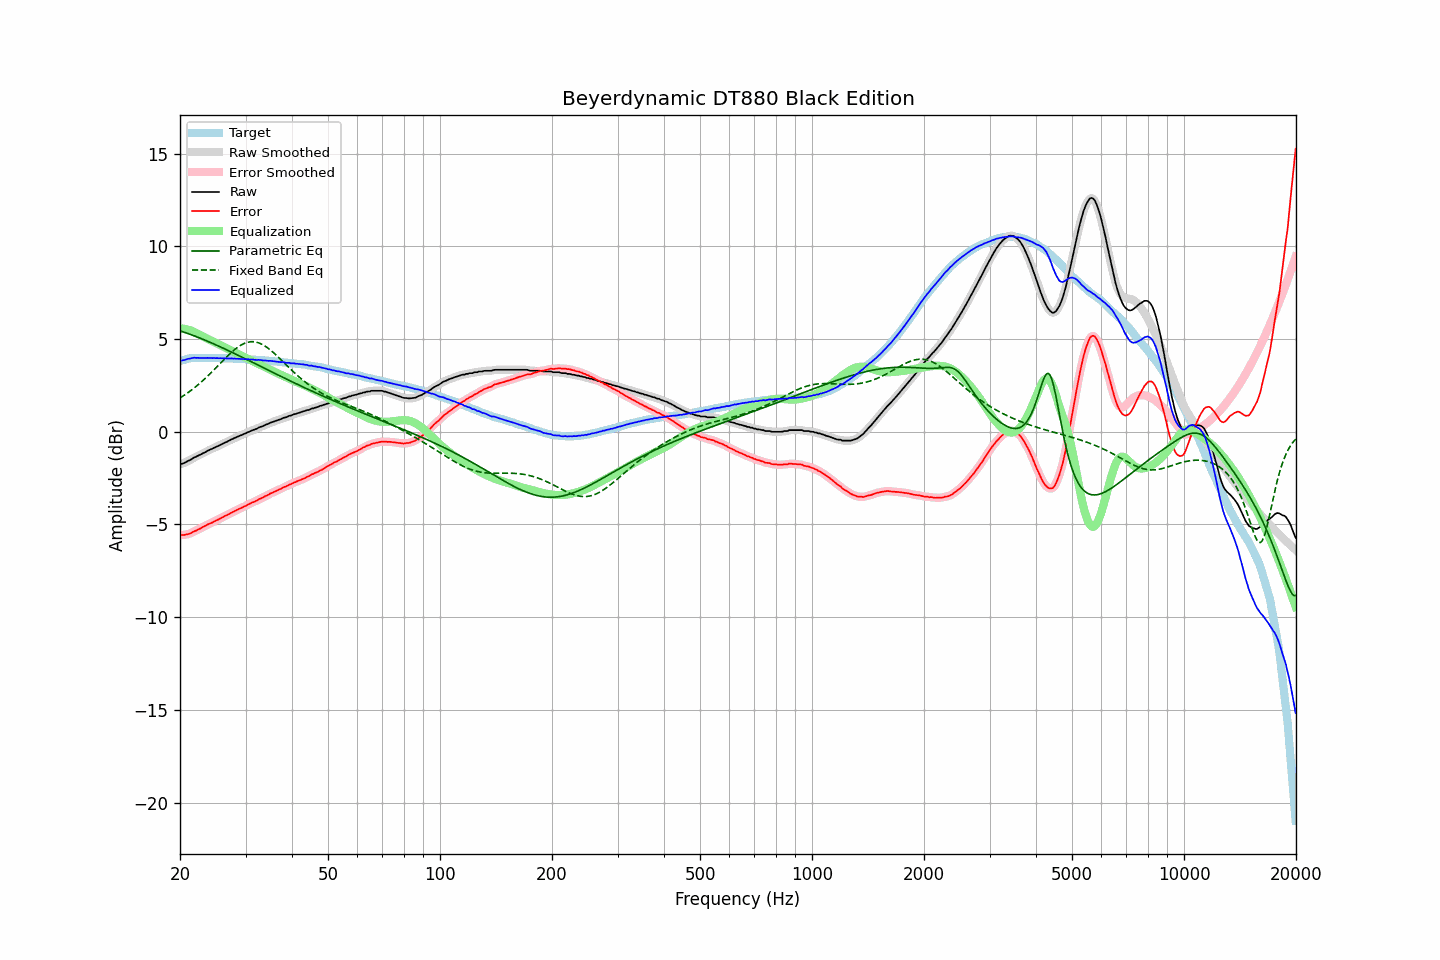

Data behind this chart, as committed beside it:
frequency, raw, error, smoothed, error_smoothed, equalization, parametric_eq, fixed_band_eq, equalized_raw, equalized_smoothed, target
20.00, -1.75, -5.56, -1.75, -5.56, 5.58, 5.44, 1.82, 3.83, 3.82, 3.81
20.20, -1.73, -5.57, -1.73, -5.57, 5.57, 5.41, 1.88, 3.84, 3.84, 3.84
20.40, -1.70, -5.57, -1.70, -5.56, 5.56, 5.38, 1.93, 3.86, 3.86, 3.87
20.61, -1.67, -5.56, -1.66, -5.56, 5.55, 5.35, 1.99, 3.88, 3.88, 3.89
20.81, -1.62, -5.54, -1.62, -5.54, 5.53, 5.32, 2.05, 3.91, 3.91, 3.92
21.02, -1.57, -5.52, -1.58, -5.52, 5.51, 5.29, 2.11, 3.94, 3.93, 3.95
21.23, -1.54, -5.50, -1.53, -5.49, 5.48, 5.26, 2.18, 3.94, 3.95, 3.96
21.44, -1.49, -5.46, -1.48, -5.45, 5.45, 5.23, 2.24, 3.96, 3.97, 3.97
21.66, -1.43, -5.41, -1.44, -5.41, 5.41, 5.20, 2.31, 3.98, 3.98, 3.98
21.87, -1.38, -5.36, -1.39, -5.37, 5.37, 5.17, 2.37, 3.99, 3.99, 3.98
22.09, -1.35, -5.33, -1.34, -5.32, 5.33, 5.13, 2.44, 3.98, 3.99, 3.99
22.31, -1.30, -5.28, -1.30, -5.29, 5.29, 5.10, 2.52, 3.99, 3.98, 3.99
22.54, -1.26, -5.25, -1.26, -5.25, 5.24, 5.07, 2.59, 3.98, 3.98, 3.98
22.76, -1.22, -5.20, -1.22, -5.20, 5.19, 5.03, 2.67, 3.98, 3.98, 3.98
22.99, -1.17, -5.14, -1.18, -5.15, 5.15, 5.00, 2.74, 3.98, 3.98, 3.97
23.22, -1.13, -5.10, -1.13, -5.10, 5.11, 4.96, 2.82, 3.98, 3.98, 3.97
23.45, -1.09, -5.06, -1.08, -5.06, 5.06, 4.92, 2.90, 3.97, 3.98, 3.97
23.69, -1.03, -5.00, -1.04, -5.01, 5.02, 4.89, 2.99, 3.99, 3.98, 3.97
23.92, -1.00, -4.97, -1.00, -4.97, 4.97, 4.85, 3.07, 3.97, 3.98, 3.97
24.16, -0.95, -4.93, -0.95, -4.93, 4.93, 4.81, 3.15, 3.98, 3.98, 3.98
24.40, -0.92, -4.90, -0.92, -4.89, 4.89, 4.77, 3.24, 3.97, 3.97, 3.98
24.65, -0.87, -4.84, -0.87, -4.85, 4.85, 4.74, 3.33, 3.98, 3.97, 3.97
24.89, -0.84, -4.81, -0.84, -4.81, 4.81, 4.70, 3.42, 3.97, 3.97, 3.97
25.14, -0.79, -4.76, -0.79, -4.76, 4.76, 4.66, 3.51, 3.97, 3.97, 3.97
25.39, -0.76, -4.73, -0.75, -4.72, 4.72, 4.62, 3.59, 3.96, 3.97, 3.97
25.65, -0.71, -4.68, -0.71, -4.68, 4.68, 4.58, 3.68, 3.97, 3.96, 3.97
25.91, -0.67, -4.63, -0.67, -4.63, 4.63, 4.54, 3.77, 3.96, 3.96, 3.96
26.16, -0.63, -4.59, -0.63, -4.59, 4.59, 4.50, 3.86, 3.96, 3.96, 3.96
26.43, -0.58, -4.54, -0.59, -4.54, 4.55, 4.46, 3.95, 3.96, 3.96, 3.96
26.69, -0.55, -4.51, -0.55, -4.50, 4.50, 4.42, 4.04, 3.95, 3.96, 3.96
26.96, -0.50, -4.46, -0.50, -4.46, 4.46, 4.38, 4.12, 3.96, 3.95, 3.96
27.23, -0.46, -4.42, -0.46, -4.41, 4.41, 4.34, 4.20, 3.95, 3.95, 3.96
27.50, -0.41, -4.37, -0.41, -4.37, 4.37, 4.30, 4.28, 3.96, 3.95, 3.95
27.77, -0.38, -4.32, -0.37, -4.32, 4.32, 4.25, 4.36, 3.94, 3.95, 3.94
28.05, -0.33, -4.27, -0.33, -4.28, 4.28, 4.21, 4.43, 3.95, 3.94, 3.94
28.33, -0.30, -4.23, -0.30, -4.23, 4.24, 4.17, 4.50, 3.94, 3.94, 3.93
28.62, -0.26, -4.19, -0.26, -4.19, 4.19, 4.13, 4.56, 3.93, 3.94, 3.93
28.90, -0.22, -4.15, -0.22, -4.15, 4.15, 4.09, 4.62, 3.93, 3.93, 3.93
29.19, -0.19, -4.11, -0.19, -4.11, 4.11, 4.04, 4.68, 3.92, 3.93, 3.92
29.48, -0.15, -4.08, -0.15, -4.07, 4.07, 4.00, 4.72, 3.92, 3.92, 3.93
29.78, -0.11, -4.03, -0.11, -4.03, 4.03, 3.96, 4.76, 3.92, 3.92, 3.92
30.08, -0.08, -4.00, -0.07, -3.99, 3.99, 3.92, 4.80, 3.91, 3.91, 3.92
30.38, -0.03, -3.94, -0.04, -3.94, 3.95, 3.87, 4.82, 3.92, 3.91, 3.91
30.68, -0.00, -3.90, 0.00, -3.90, 3.90, 3.83, 4.84, 3.90, 3.91, 3.90
30.99, 0.04, -3.85, 0.04, -3.86, 3.86, 3.79, 4.85, 3.90, 3.90, 3.89
31.30, 0.08, -3.81, 0.08, -3.82, 3.82, 3.75, 4.86, 3.90, 3.89, 3.89
31.61, 0.11, -3.78, 0.11, -3.78, 3.78, 3.70, 4.85, 3.89, 3.88, 3.89
31.93, 0.14, -3.74, 0.14, -3.74, 3.73, 3.66, 4.84, 3.87, 3.88, 3.88
32.24, 0.17, -3.70, 0.18, -3.69, 3.69, 3.62, 4.82, 3.86, 3.87, 3.87
32.57, 0.23, -3.64, 0.22, -3.65, 3.65, 3.57, 4.79, 3.88, 3.87, 3.87
32.89, 0.26, -3.61, 0.26, -3.61, 3.61, 3.53, 4.76, 3.87, 3.86, 3.87
33.22, 0.29, -3.56, 0.29, -3.56, 3.57, 3.49, 4.71, 3.86, 3.86, 3.85
33.55, 0.32, -3.53, 0.33, -3.52, 3.52, 3.44, 4.67, 3.84, 3.85, 3.85
33.89, 0.37, -3.47, 0.36, -3.48, 3.48, 3.40, 4.61, 3.85, 3.84, 3.84
34.23, 0.40, -3.44, 0.40, -3.44, 3.43, 3.36, 4.56, 3.83, 3.83, 3.84
34.57, 0.43, -3.40, 0.44, -3.39, 3.39, 3.32, 4.49, 3.82, 3.83, 3.83
34.92, 0.48, -3.34, 0.47, -3.35, 3.35, 3.27, 4.42, 3.83, 3.82, 3.82
35.27, 0.51, -3.30, 0.51, -3.30, 3.31, 3.23, 4.35, 3.82, 3.82, 3.81
35.62, 0.54, -3.26, 0.54, -3.26, 3.26, 3.19, 4.28, 3.80, 3.81, 3.80
35.97, 0.57, -3.22, 0.57, -3.22, 3.22, 3.14, 4.20, 3.79, 3.79, 3.79
... 635 more rows
